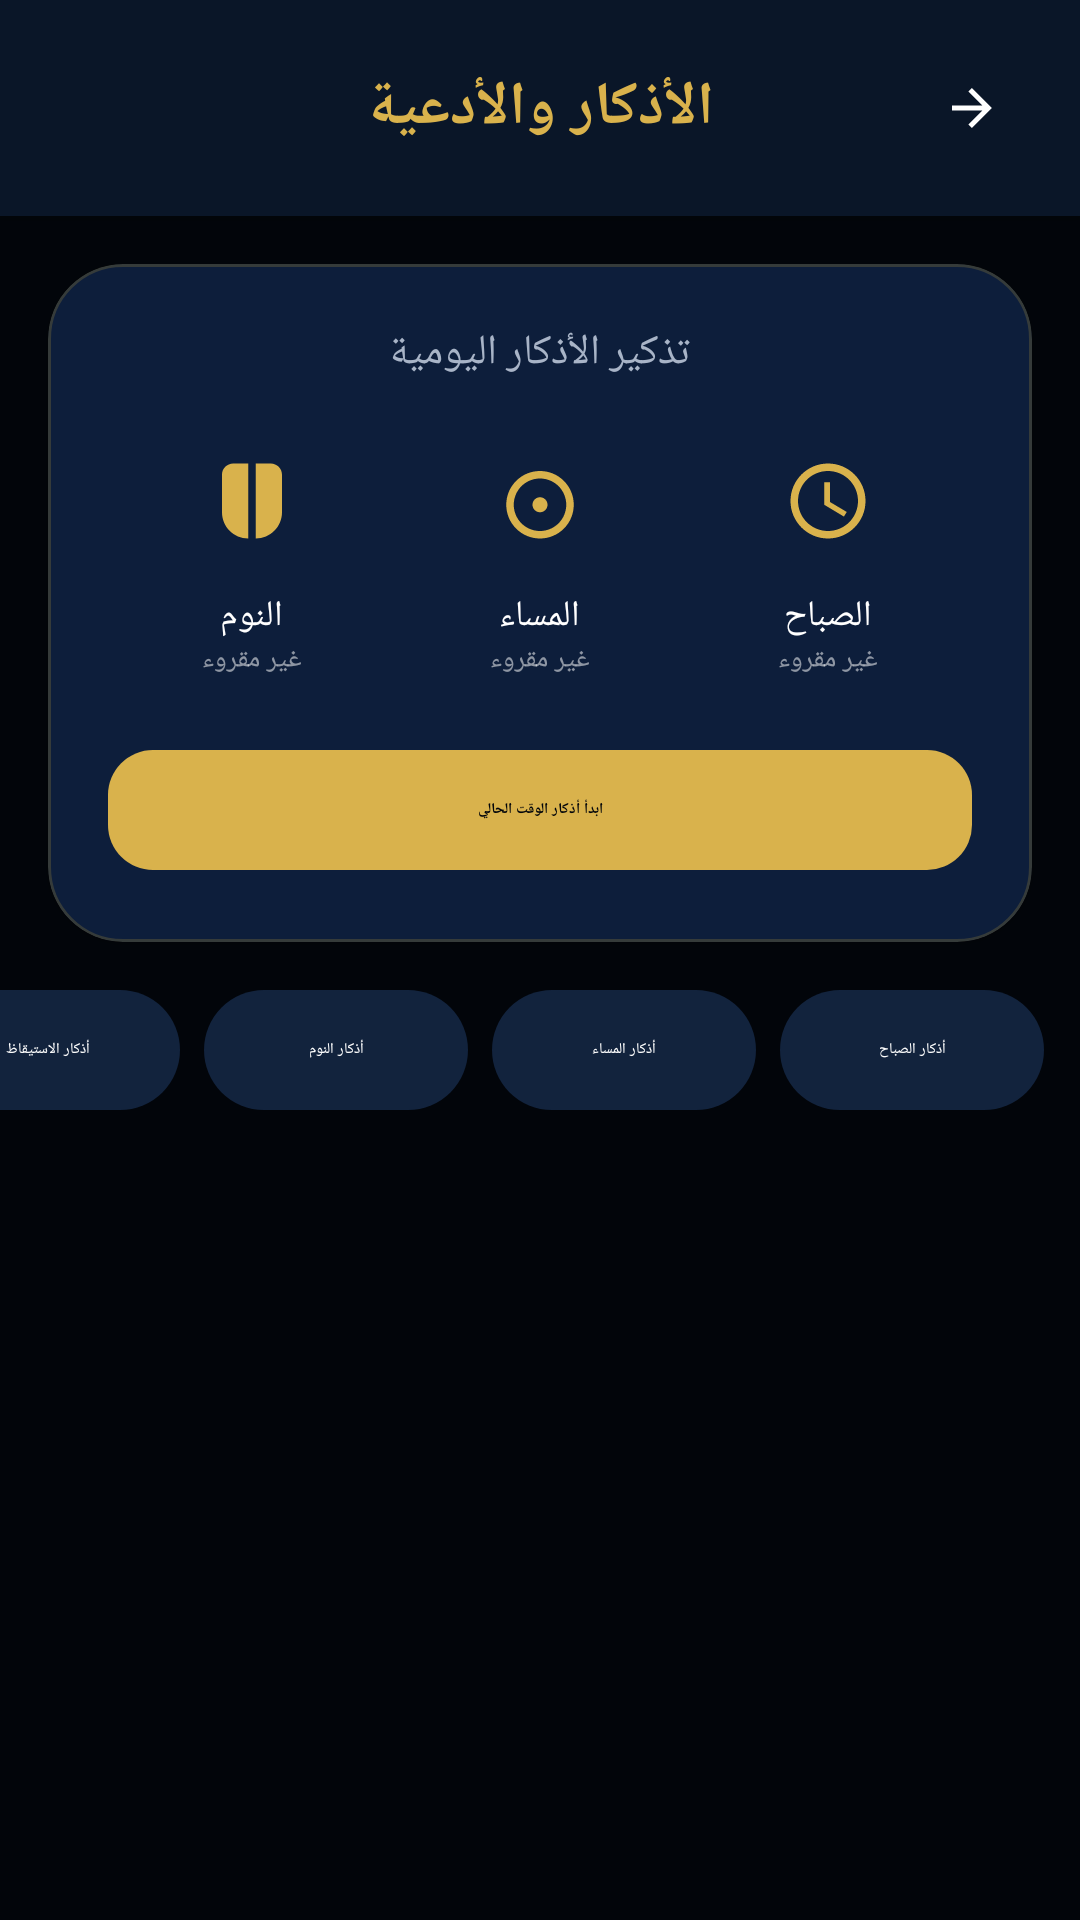

The Android layout XML behind this screen, and the referenced resources:
<!-- AndroidManifest.xml: application theme Theme.AlQuranKarim -->
<!-- res/layout/activity_azkar.xml -->
<?xml version="1.0" encoding="utf-8"?>
<androidx.constraintlayout.widget.ConstraintLayout xmlns:android="http://schemas.android.com/apk/res/android"
    xmlns:app="http://schemas.android.com/apk/res-auto"
    xmlns:tools="http://schemas.android.com/tools"
    android:layout_width="match_parent"
    android:layout_height="match_parent"
    android:background="#02050A"
    android:layoutDirection="rtl">

    
    <LinearLayout
        android:id="@+id/headerAzkar"
        android:layout_width="match_parent"
        android:layout_height="wrap_content"
        android:background="#0A1628"
        android:elevation="4dp"
        android:orientation="horizontal"
        android:padding="12dp"
        app:layout_constraintTop_toTopOf="parent">

        <com.google.android.material.button.MaterialButton
            android:id="@+id/btnBackAzkar"
            style="@style/Widget.Material3.Button.IconButton"
            android:layout_width="wrap_content"
            android:layout_height="wrap_content"
            app:icon="?attr/actionModeCloseDrawable"
            app:iconTint="@color/white" />

        <TextView
            android:id="@+id/tvAzkarTitle"
            android:layout_width="0dp"
            android:layout_height="wrap_content"
            android:layout_gravity="center_vertical"
            android:layout_weight="1"
            android:text="@string/azkar"
            android:gravity="center"
            android:textColor="#D9B24C"
            android:textSize="20sp"
            android:textStyle="bold" />

        <View android:layout_width="48dp" android:layout_height="48dp" />
    </LinearLayout>

    
    <com.google.android.material.card.MaterialCardView
        android:id="@+id/cardAzkarHub"
        android:layout_width="match_parent"
        android:layout_height="wrap_content"
        android:layout_margin="16dp"
        app:cardBackgroundColor="#0D1E3B"
        app:cardCornerRadius="25dp"
        app:strokeColor="#33D4AF37"
        app:strokeWidth="1dp"
        app:layout_constraintTop_toBottomOf="@+id/headerAzkar">

        <LinearLayout
            android:layout_width="match_parent"
            android:layout_height="wrap_content"
            android:orientation="vertical"
            android:padding="20dp">

            <TextView
                android:id="@+id/tvHubStatus"
                android:layout_width="wrap_content"
                android:layout_height="wrap_content"
                android:layout_gravity="center"
                android:text="تذكير الأذكار اليومية"
                android:textColor="#A8B4C7"
                android:textSize="14sp"
                android:layout_marginBottom="15dp"/>

            <LinearLayout
                android:layout_width="match_parent"
                android:layout_height="wrap_content"
                android:gravity="center"
                android:baselineAligned="false"
                android:orientation="horizontal">

                
                <LinearLayout
                    android:id="@+id/layoutMorning"
                    android:layout_width="0dp"
                    android:layout_height="wrap_content"
                    android:layout_weight="1"
                    android:gravity="center"
                    android:orientation="vertical">
                    <ImageView
                        android:id="@+id/ivMorningLogo"
                        android:layout_width="50dp"
                        android:layout_height="50dp"
                        android:background="@drawable/bg_stat_item"
                        android:padding="10dp"
                        android:src="@drawable/ic_clock"
                        app:tint="#D9B24C" />
                    <TextView
                        android:layout_width="wrap_content"
                        android:layout_height="wrap_content"
                        android:text="الصباح"
                        android:textColor="#FFF"
                        android:textSize="12sp"
                        android:layout_marginTop="5dp"/>
                    <TextView
                        android:id="@+id/tvMorningState"
                        android:layout_width="wrap_content"
                        android:layout_height="wrap_content"
                        android:text="غير مقروء"
                        android:textColor="#88FFFFFF"
                        android:textSize="9sp"/>
                </LinearLayout>

                
                <LinearLayout
                    android:id="@+id/layoutEvening"
                    android:layout_width="0dp"
                    android:layout_height="wrap_content"
                    android:layout_weight="1"
                    android:gravity="center"
                    android:orientation="vertical">
                    <ImageView
                        android:id="@+id/ivEveningLogo"
                        android:layout_width="50dp"
                        android:layout_height="50dp"
                        android:background="@drawable/bg_stat_item"
                        android:padding="10dp"
                        android:src="@drawable/ic_azkar"
                        app:tint="#D9B24C" />
                    <TextView
                        android:layout_width="wrap_content"
                        android:layout_height="wrap_content"
                        android:text="المساء"
                        android:textColor="#FFF"
                        android:textSize="12sp"
                        android:layout_marginTop="5dp"/>
                    <TextView
                        android:id="@+id/tvEveningState"
                        android:layout_width="wrap_content"
                        android:layout_height="wrap_content"
                        android:text="غير مقروء"
                        android:textColor="#88FFFFFF"
                        android:textSize="9sp"/>
                </LinearLayout>

                
                <LinearLayout
                    android:id="@+id/layoutSleep"
                    android:layout_width="0dp"
                    android:layout_height="wrap_content"
                    android:layout_weight="1"
                    android:gravity="center"
                    android:orientation="vertical">
                    <ImageView
                        android:id="@+id/ivSleepLogo"
                        android:layout_width="50dp"
                        android:layout_height="50dp"
                        android:background="@drawable/bg_stat_item"
                        android:padding="10dp"
                        android:src="@drawable/ic_hands_pray"
                        app:tint="#D9B24C" />
                    <TextView
                        android:layout_width="wrap_content"
                        android:layout_height="wrap_content"
                        android:text="النوم"
                        android:textColor="#FFF"
                        android:textSize="12sp"
                        android:layout_marginTop="5dp"/>
                    <TextView
                        android:id="@+id/tvSleepState"
                        android:layout_width="wrap_content"
                        android:layout_height="wrap_content"
                        android:text="غير مقروء"
                        android:textColor="#88FFFFFF"
                        android:textSize="9sp"/>
                </LinearLayout>
            </LinearLayout>

            <com.google.android.material.button.MaterialButton
                android:id="@+id/btnQuickStart"
                style="@style/Widget.Material3.Button.TonalButton"
                android:layout_width="match_parent"
                android:layout_height="wrap_content"
                android:layout_marginTop="20dp"
                android:text="ابدأ أذكار الوقت الحالي"
                app:backgroundTint="#D9B24C"
                android:textColor="#02050A"
                app:cornerRadius="15dp"
                android:textStyle="bold"/>
        </LinearLayout>
    </com.google.android.material.card.MaterialCardView>

    
    <HorizontalScrollView
        android:id="@+id/scrollTabs"
        android:layout_width="match_parent"
        android:layout_height="wrap_content"
        android:scrollbars="none"
        android:paddingTop="8dp"
        android:paddingBottom="8dp"
        app:layout_constraintTop_toBottomOf="@+id/cardAzkarHub">

        <LinearLayout
            android:layout_width="wrap_content"
            android:layout_height="wrap_content"
            android:orientation="horizontal"
            android:paddingStart="8dp"
            android:paddingEnd="8dp">

            <com.google.android.material.button.MaterialButton
                android:id="@+id/btnSabah"
                style="@style/Widget.Material3.Button.TonalButton"
                android:layout_width="wrap_content"
                android:layout_height="wrap_content"
                android:layout_margin="4dp"
                android:text="@string/azkar_sabah"
                app:backgroundTint="#12233D"
                android:textColor="@color/white" />

            <com.google.android.material.button.MaterialButton
                android:id="@+id/btnMasaa"
                style="@style/Widget.Material3.Button.TonalButton"
                android:layout_width="wrap_content"
                android:layout_height="wrap_content"
                android:layout_margin="4dp"
                android:text="@string/azkar_masaa"
                app:backgroundTint="#12233D"
                android:textColor="@color/white" />

            <com.google.android.material.button.MaterialButton
                android:id="@+id/btnSleep"
                style="@style/Widget.Material3.Button.TonalButton"
                android:layout_width="wrap_content"
                android:layout_height="wrap_content"
                android:layout_margin="4dp"
                android:text="@string/azkar_sleep"
                app:backgroundTint="#12233D"
                android:textColor="@color/white" />

            <com.google.android.material.button.MaterialButton
                android:id="@+id/btnWake"
                style="@style/Widget.Material3.Button.TonalButton"
                android:layout_width="wrap_content"
                android:layout_height="wrap_content"
                android:layout_margin="4dp"
                android:text="@string/azkar_wake_up"
                app:backgroundTint="#12233D"
                android:textColor="@color/white" />

            <com.google.android.material.button.MaterialButton
                android:id="@+id/btnPray"
                style="@style/Widget.Material3.Button.TonalButton"
                android:layout_width="wrap_content"
                android:layout_height="wrap_content"
                android:layout_margin="4dp"
                android:text="@string/azkar_prayer"
                app:backgroundTint="#12233D"
                android:textColor="@color/white" />

        </LinearLayout>
    </HorizontalScrollView>

    <androidx.recyclerview.widget.RecyclerView
        android:id="@+id/rvAzkar"
        android:layout_width="match_parent"
        android:layout_height="0dp"
        android:padding="8dp"
        app:layout_constraintBottom_toBottomOf="parent"
        app:layout_constraintTop_toBottomOf="@+id/scrollTabs" />

</androidx.constraintlayout.widget.ConstraintLayout>
<!-- resources referenced by this layout -->
<resources>
  <color name="white">#FFFFFFFF</color>
  <!-- drawable ic_azkar (drawable) -->
  <vector xmlns:android="http://schemas.android.com/apk/res/android"
      android:width="24dp"
      android:height="24dp"
      android:viewportWidth="24"
      android:viewportHeight="24">
      <path
          android:fillColor="#FFD700"
          android:pathData="M12,22c4.97,0 9,-4.03 9,-9c0,-4.97 -4.03,-9 -9,-9s-9,4.03 -9,9C3,17.97 7.03,22 12,22zM12,6c3.87,0 7,3.13 7,7s-3.13,7 -7,7s-7,-3.13 -7,-7S8.13,6 12,6zM12,11c-1.1,0 -2,0.9 -2,2s0.9,2 2,2s2,-0.9 2,-2S13.1,11 12,11z"/>
  </vector>
  <!-- drawable ic_clock (drawable) -->
  <vector xmlns:android="http://schemas.android.com/apk/res/android" android:width="24dp" android:height="24dp" android:viewportWidth="24" android:viewportHeight="24">
      <path android:fillColor="#FFD700" android:pathData="M11.99,2C6.47,2 2,6.48 2,12s4.47,10 9.99,10C17.52,22 22,17.52 22,12S17.52,2 11.99,2zM12,20c-4.42,0 -8,-3.58 -8,-8s3.58,-8 8,-8 8,3.58 8,8S16.42,20 12,20zM12.5,7H11v6l5.25,3.15 0.75,-1.23 -4.5,-2.67z"/>
  </vector>
  <!-- drawable ic_hands_pray (drawable) -->
  <vector xmlns:android="http://schemas.android.com/apk/res/android"
      android:width="24dp"
      android:height="24dp"
      android:viewportWidth="24"
      android:viewportHeight="24">
      <path
          android:fillColor="#FFD700"
          android:pathData="M13,2v20c3.87,0 7-3.13 7-7V5c0-1.66-1.34-3-3-3h-4zM11,2H7C5.34,2 4,3.34 4,5v10c0,3.87 3.13,7 7,7V2z"/>
  </vector>
  <string name="azkar">الأذكار والأدعية</string>
  <string name="azkar_masaa">أذكار المساء</string>
  <string name="azkar_prayer">أذكار الصلاة</string>
  <string name="azkar_sabah">أذكار الصباح</string>
  <string name="azkar_sleep">أذكار النوم</string>
  <string name="azkar_wake_up">أذكار الاستيقاظ</string>
  <style name="Theme.AlQuranKarim" parent="Base.Theme.AlQuranKarim">
          <item name="android:windowLayoutInDisplayCutoutMode" tools:targetApi="o_mr1">shortEdges</item>
      </style>
  <style name="Base.Theme.AlQuranKarim" parent="Theme.MaterialComponents.DayNight.NoActionBar">
          <item name="android:windowBackground">@color/cosmic_dark</item>
          <item name="android:statusBarColor">@android:color/transparent</item>
          <item name="android:navigationBarColor">@android:color/transparent</item>
          <item name="colorPrimary">@color/gold_glow</item>
          <item name="colorSecondary">@color/accent_cyan</item>
      </style>
  <color name="cosmic_dark">#00040D</color>
  <color name="gold_glow">#FFD700</color>
  <color name="accent_cyan">#00E5FF</color>
</resources>
